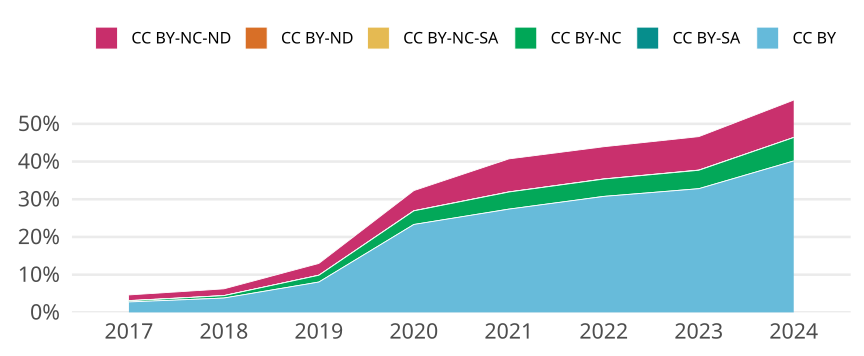

Source data for this figure (header and first rows):
cr_year, jn_all, cc, cc_total, prop
2017, 69559, CC BY, 1921, 0.02762
2017, 69559, CC BY-SA, 0, 0
2017, 69559, CC BY-NC, 210, 0.003019
2017, 69559, CC BY-NC-SA, 46, 6.613091045012148e-4
2017, 69559, CC BY-ND, 0, 0
2017, 69559, CC BY-NC-ND, 1040, 0.01495
2018, 70097, CC BY, 2665, 0.03802
2018, 70097, CC BY-SA, 1, 1.4265945760874218e-5
2018, 70097, CC BY-NC, 445, 0.006348
2018, 70097, CC BY-NC-SA, 13, 1.8545729489136484e-4
2018, 70097, CC BY-ND, 0, 0
2018, 70097, CC BY-NC-ND, 1252, 0.01786
2019, 67808, CC BY, 5454, 0.08043
2019, 67808, CC BY-SA, 1, 1.4747522416234073e-5
2019, 67808, CC BY-NC, 1221, 0.01801
2019, 67808, CC BY-NC-SA, 12, 1.7697026899480888e-4
2019, 67808, CC BY-ND, 2, 2.9495044832468146e-5
2019, 67808, CC BY-NC-ND, 2118, 0.03124
2020, 69638, CC BY, 16235, 0.2331
2020, 69638, CC BY-SA, 1, 1.435997587524053e-5
2020, 69638, CC BY-NC, 2509, 0.03603
2020, 69638, CC BY-NC-SA, 24, 3.446394210057727e-4
2020, 69638, CC BY-ND, 5, 7.179987937620264e-5
2020, 69638, CC BY-NC-ND, 3719, 0.0534
2021, 70485, CC BY, 19300, 0.2738
2021, 70485, CC BY-SA, 1, 1.4187415762218912e-5
2021, 70485, CC BY-NC, 3195, 0.04533
2021, 70485, CC BY-NC-SA, 19, 2.6956089948215934e-4
2021, 70485, CC BY-ND, 4, 5.6749663048875646e-5
2021, 70485, CC BY-NC-ND, 6172, 0.08756
2022, 63098, CC BY, 19408, 0.3076
2022, 63098, CC BY-SA, 4, 6.339345145646455e-5
2022, 63098, CC BY-NC, 2898, 0.04593
2022, 63098, CC BY-NC-SA, 21, 3.328156201464389e-4
2022, 63098, CC BY-ND, 2, 3.169672572823227e-5
2022, 63098, CC BY-NC-ND, 5388, 0.08539
2023, 62129, CC BY, 20376, 0.328
2023, 62129, CC BY-SA, 6, 9.657325886462038e-5
2023, 62129, CC BY-NC, 3031, 0.04879
2023, 62129, CC BY-NC-SA, 20, 3.2191086288206795e-4
2023, 62129, CC BY-ND, 15, 2.4143314716155097e-4
2023, 62129, CC BY-NC-ND, 5509, 0.08867
2024, 35383, CC BY, 14208, 0.4015
2024, 35383, CC BY-SA, 3, 8.478647938275442e-5
2024, 35383, CC BY-NC, 2200, 0.06218
2024, 35383, CC BY-NC-SA, 4, 1.1304863917700591e-4
2024, 35383, CC BY-ND, 3, 8.478647938275442e-5
2024, 35383, CC BY-NC-ND, 3504, 0.09903
